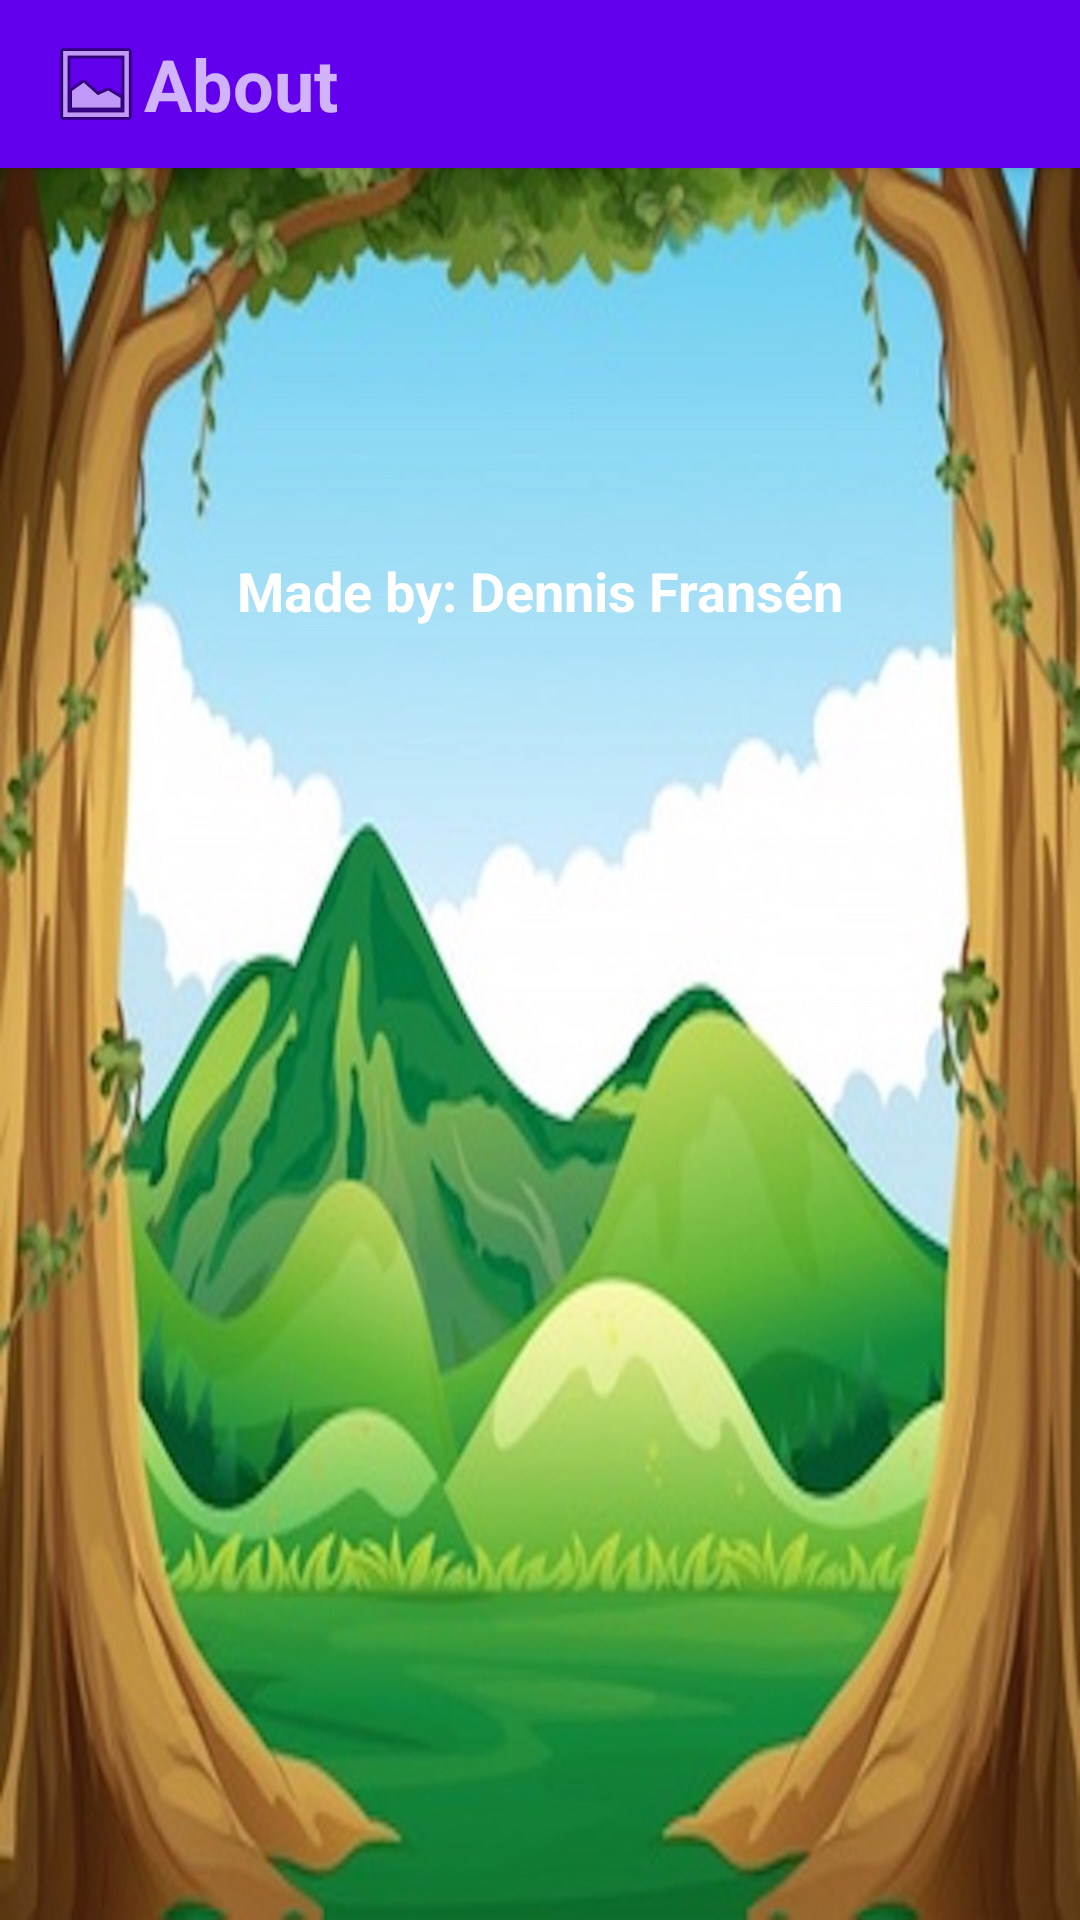

Here is an Android app screen rendered from its layout file. Give the layout XML and the strings, colors and styles it references.
<!-- AndroidManifest.xml: application theme AppTheme -->
<!-- res/layout/activity_about.xml -->
<?xml version="1.0" encoding="utf-8"?>
<android.support.constraint.ConstraintLayout xmlns:android="http://schemas.android.com/apk/res/android"
    xmlns:app="http://schemas.android.com/apk/res-auto"
    xmlns:tools="http://schemas.android.com/tools"
    android:layout_width="match_parent"
    android:layout_height="match_parent"
    android:background="@drawable/backgroud"
    tools:context=".AboutActivity">

    <android.support.v7.widget.Toolbar

        android:id="@+id/aboutToolbar"
        android:layout_width="0dp"
        android:layout_height="wrap_content"
        android:background="?attr/colorPrimary"
        android:elevation="4dp"
        android:minHeight="?attr/actionBarSize"
        android:theme="?attr/actionBarTheme"
        app:layout_constraintEnd_toEndOf="parent"
        app:layout_constraintHorizontal_bias="1.0"
        app:layout_constraintStart_toStartOf="parent"
        app:layout_constraintTop_toTopOf="parent">


        <ImageView
            android:id="@+id/gameIconImageView"
            android:layout_width="wrap_content"
            android:layout_height="wrap_content"
            android:layout_margin="0dp"
            android:contentDescription="@string/game_icon_image"
            android:padding="0dp"
            app:srcCompat="@android:drawable/ic_menu_gallery"
            tools:layout_editor_absoluteX="16dp"
            tools:layout_editor_absoluteY="4dp" />

        <TextView
            android:id="@+id/textView2"
            android:layout_width="wrap_content"
            android:layout_height="wrap_content"
            android:text="@string/about"
            android:textSize="24sp"
            android:textStyle="bold"
            tools:layout_editor_absoluteX="16dp"
            tools:layout_editor_absoluteY="19dp" />

    </android.support.v7.widget.Toolbar>


    <TextView
        android:id="@+id/madeByTextView"
        android:layout_width="wrap_content"
        android:layout_height="wrap_content"
        android:text="@string/aboutMeTextView"
        android:textColor="@android:color/white"
        android:textSize="18sp"
        android:textStyle="bold"
        app:layout_constraintBottom_toBottomOf="parent"
        app:layout_constraintEnd_toEndOf="parent"
        app:layout_constraintHorizontal_bias="0.5"
        app:layout_constraintStart_toStartOf="parent"
        app:layout_constraintTop_toTopOf="parent"
        app:layout_constraintVertical_bias="0.3" />
</android.support.constraint.ConstraintLayout>
<!-- resources referenced by this layout -->
<resources>
  <!-- drawable backgroud: jpg bitmap (drawable-v24, 264581 bytes) -->
  <string name="about">About</string>
  <string name="aboutMeTextView">Made by: Dennis Fransén</string>
  <string name="game_icon_image" translatable="false">game icon image</string>
</resources>
